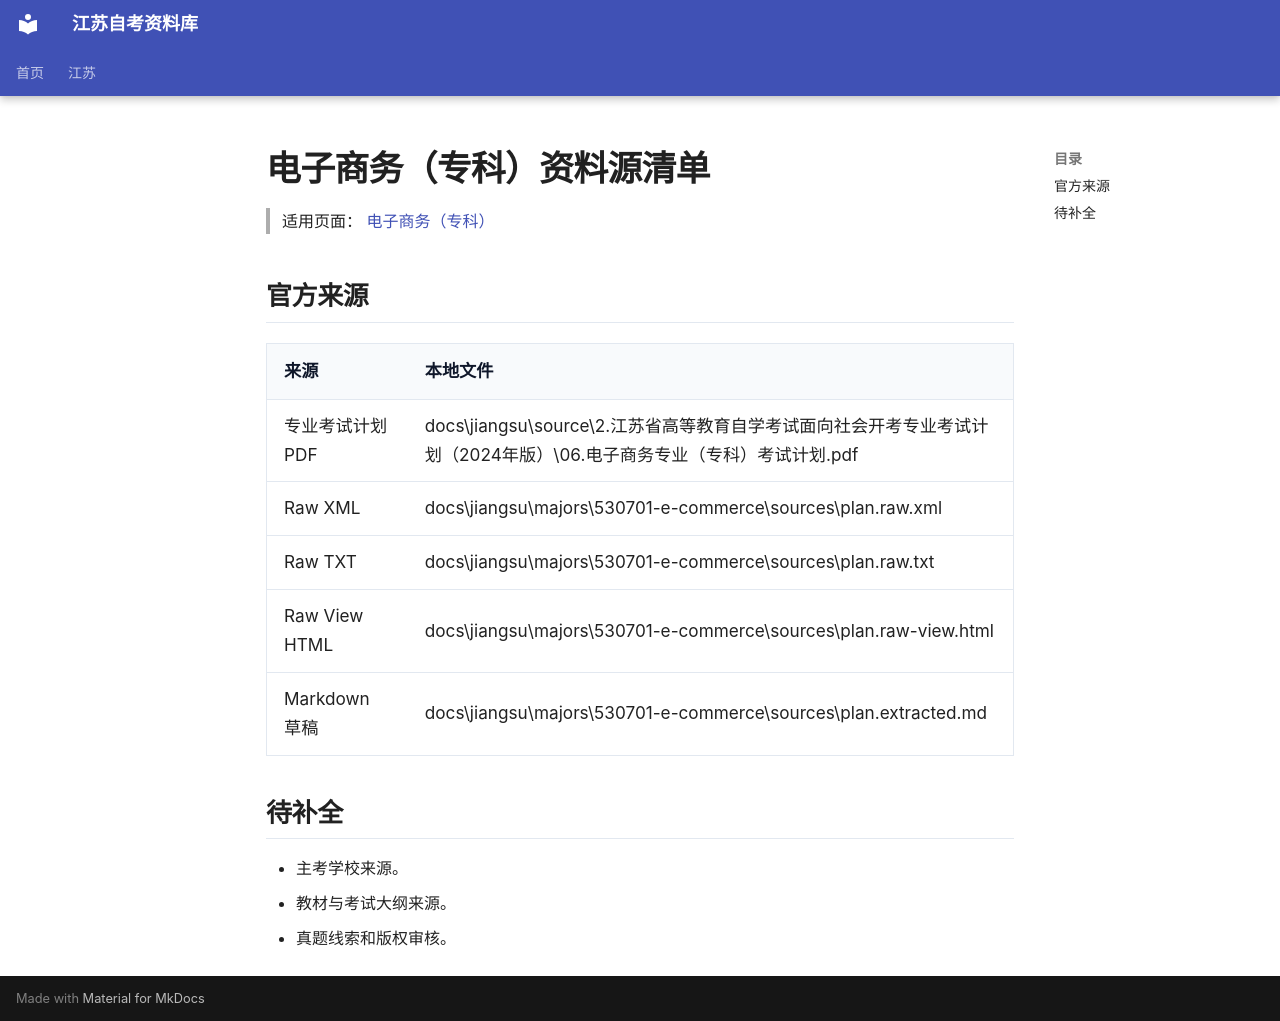

repository: SuperCatQR/jiangsu-zikao-aio · page: jiangsu/majors/530701-e-commerce/sources/index.html · generator: mkdocs

# 电子商务（专科）资料源清单

> 适用页面：[ 电子商务（专科）](./index.md)

## 官方来源

| 来源 | 本地文件 |
| --- | --- |
| 专业考试计划 PDF | docs\jiangsu\source\2.江苏省高等教育自学考试面向社会开考专业考试计划（2024年版）\06.电子商务专业（专科）考试计划.pdf |
| Raw XML | docs\jiangsu\majors\530701-e-commerce\sources\plan.raw.xml |
| Raw TXT | docs\jiangsu\majors\530701-e-commerce\sources\plan.raw.txt |
| Raw View HTML | docs\jiangsu\majors\530701-e-commerce\sources\plan.raw-view.html |
| Markdown 草稿 | docs\jiangsu\majors\530701-e-commerce\sources\plan.extracted.md |

## 待补全

- 主考学校来源。
- 教材与考试大纲来源。
- 真题线索和版权审核。
